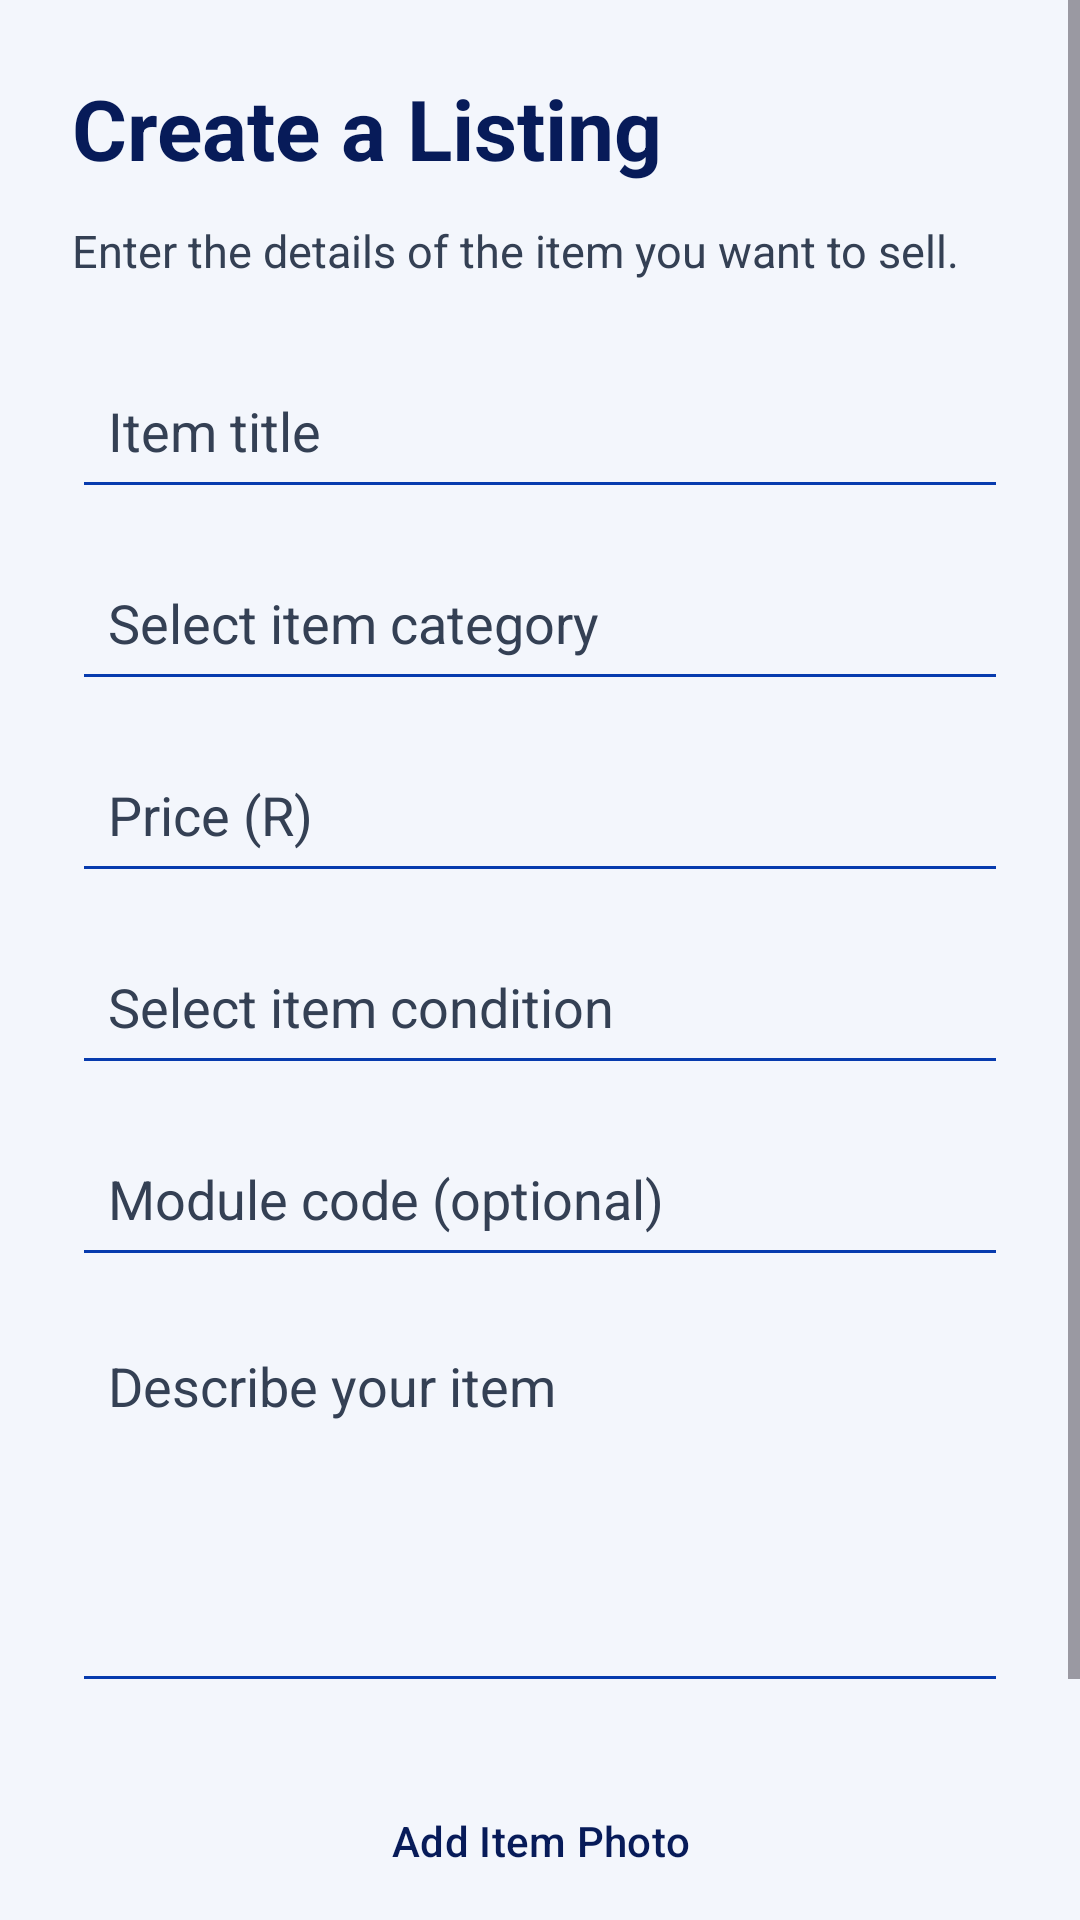

The Android layout XML behind this screen, and the referenced resources:
<!-- AndroidManifest.xml: application theme Theme.StudentMarketplace -->
<!-- res/layout/fragment_create_listing.xml -->
<?xml version="1.0" encoding="utf-8"?>
<ScrollView
    xmlns:android="http://schemas.android.com/apk/res/android"
    android:layout_width="match_parent"
    android:layout_height="match_parent"
    android:fillViewport="true"
    android:background="@color/background_light">

    
    <LinearLayout
        android:layout_width="match_parent"
        android:layout_height="wrap_content"
        android:orientation="vertical"
        android:padding="24dp">

        
        <TextView
            android:layout_width="match_parent"
            android:layout_height="wrap_content"
            android:text="Create a Listing"
            android:textColor="@color/brand_navy"
            android:textSize="28sp"
            android:textStyle="bold"
            android:layout_marginBottom="12dp" />

        
        <TextView
            android:layout_width="match_parent"
            android:layout_height="wrap_content"
            android:text="Enter the details of the item you want to sell."
            android:textColor="@color/text_secondary"
            android:textSize="15sp"
            android:layout_marginBottom="24dp" />

        
        <EditText
            android:id="@+id/etListingTitle"
            android:layout_width="match_parent"
            android:layout_height="wrap_content"
            android:minHeight="52dp"
            android:padding="12dp"
            android:backgroundTint="@color/brand_blue"
            android:hint="Item title"
            android:inputType="textCapSentences" />

        
        <AutoCompleteTextView
            android:id="@+id/etListingCategory"
            android:layout_width="match_parent"
            android:layout_height="wrap_content"
            android:minHeight="52dp"
            android:padding="12dp"
            android:backgroundTint="@color/brand_blue"
            android:hint="Select item category"
            android:inputType="none"
            android:focusable="true"
            android:clickable="true"
            android:textColor="@color/text_primary"
            android:textColorHint="@color/text_secondary"
            android:layout_marginTop="12dp" />

        
        <EditText
            android:id="@+id/etListingPrice"
            android:layout_width="match_parent"
            android:layout_height="wrap_content"
            android:minHeight="52dp"
            android:padding="12dp"
            android:backgroundTint="@color/brand_blue"
            android:hint="Price (R)"
            android:inputType="numberDecimal"
            android:layout_marginTop="12dp" />

        
        <AutoCompleteTextView
            android:id="@+id/etListingCondition"
            android:layout_width="match_parent"
            android:layout_height="wrap_content"
            android:minHeight="52dp"
            android:padding="12dp"
            android:backgroundTint="@color/brand_blue"
            android:hint="Select item condition"
            android:inputType="none"
            android:focusable="true"
            android:clickable="true"
            android:textColor="@color/text_primary"
            android:textColorHint="@color/text_secondary"
            android:layout_marginTop="12dp" />

        
        <EditText
            android:id="@+id/etModuleCode"
            android:layout_width="match_parent"
            android:layout_height="wrap_content"
            android:minHeight="52dp"
            android:padding="12dp"
            android:backgroundTint="@color/brand_blue"
            android:hint="Module code (optional)"
            android:inputType="textCapCharacters"
            android:layout_marginTop="12dp" />

        
        <EditText
            android:id="@+id/etListingDescription"
            android:layout_width="match_parent"
            android:layout_height="130dp"
            android:padding="12dp"
            android:gravity="top"
            android:backgroundTint="@color/brand_blue"
            android:hint="Describe your item"
            android:inputType="textCapSentences|textMultiLine"
            android:layout_marginTop="12dp" />
        
        <Button
            android:id="@+id/btnAddListingPhoto"
            style="@style/StudentMarketplace.SecondaryButton"
            android:layout_width="match_parent"
            android:layout_height="wrap_content"
            android:minHeight="52dp"
            android:text="Add Item Photo"
            android:layout_marginTop="20dp" />
        
        <ImageView
            android:id="@+id/ivListingPhotoPreview"
            android:layout_width="match_parent"
            android:layout_height="200dp"
            android:layout_marginTop="12dp"
            android:scaleType="centerCrop"
            android:contentDescription="Selected listing photo"
            android:visibility="gone" />
        
        <Button
            android:id="@+id/btnSubmitListing"
            style="@style/StudentMarketplace.PrimaryButton"
            android:layout_width="match_parent"
            android:layout_height="wrap_content"
            android:minHeight="52dp"
            android:text="Publish Listing"
            android:layout_marginTop="16dp" />

    </LinearLayout>

</ScrollView>
<!-- resources referenced by this layout -->
<resources>
  <color name="background_light">#F3F6FC</color>
  <color name="brand_blue">#073BAE</color>
  <color name="brand_navy">#071B59</color>
  <color name="text_primary">#071B59</color>
  <color name="text_secondary">#344054</color>
  <style name="StudentMarketplace.PrimaryButton" parent="Widget.Material3.Button">
          <item name="backgroundTint">@color/brand_blue</item>
          <item name="android:textColor">@color/brand_white</item>
          <item name="cornerRadius">12dp</item>
      </style>
  <style name="StudentMarketplace.SecondaryButton" parent="Widget.Material3.Button">
          <item name="backgroundTint">#FF9800</item>
          <item name="android:textColor">@color/brand_navy</item>
          <item name="cornerRadius">12dp</item>
      </style>
  <style name="Theme.StudentMarketplace" parent="Base.Theme.StudentMarketplace" />
  <color name="brand_white">#FFFFFF</color>
  <style name="Base.Theme.StudentMarketplace" parent="Theme.Material3.DayNight.NoActionBar">
  
          <item name="colorPrimary">@color/brand_blue</item>
          <item name="colorOnPrimary">@color/brand_white</item>
          <item name="colorSecondary">#FF9800</item>
          <item name="colorOnSecondary">@color/brand_navy</item>
  
          <item name="android:colorBackground">@color/brand_white</item>
          <item name="android:textColorPrimary">@color/text_primary</item>
          
          <item name="android:textColorHint">@color/text_secondary</item>
          
          <item name="android:textColor">@color/text_primary</item>
  
          <item name="android:statusBarColor">@color/brand_navy</item>
          <item name="android:navigationBarColor">@color/brand_navy</item>
      </style>
</resources>
